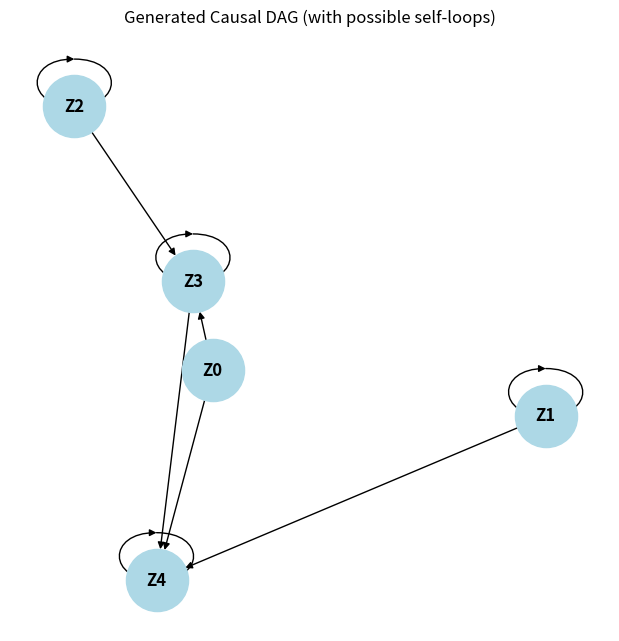

The matplotlib source for this figure:
import numpy as np
import pandas as pd
import matplotlib.pyplot as plt
import networkx as nx
import random

class RandomCausalSimulator:
    def __init__(self, n_nodes=5, edge_prob=0.3, self_dep_prob=0.8, nonlinear_prob=0.5, seed=None):
        self.n = n_nodes
        self.T = 5000
        self.edge_prob = edge_prob
        self.self_dep_prob = self_dep_prob
        self.nonlinear_prob = nonlinear_prob
        self.seed = seed

        if seed is not None:
            np.random.seed(seed)
            random.seed(seed)

        self.noise_stds = np.random.uniform(0.05, 0.3, size=self.n)
        self.noise_means = np.random.uniform(0.0, 0.5, size=self.n)
        self.adj = None
        self.graph = None
        self.data = None

    def _generate_random_dag(self):
        adj = np.triu((np.random.rand(self.n, self.n) < self.edge_prob).astype(int), 1)
        for i in range(self.n):
            if np.random.rand() < self.self_dep_prob:
                adj[i, i] = 1  # Add self-loop with given probability
        return adj

    def _nonlinear(self, x):
        return np.tanh(x) + 0.1 * np.sin(x)

    def simulate(self):
        self.adj = self._generate_random_dag()
        G = nx.DiGraph()
        data = {f'Z{i}': list(np.zeros(10)) for i in range(self.n)}
        nonlinear_mask = (np.random.rand(self.n, self.n) < self.nonlinear_prob) & (self.adj == 1)

        for i in range(self.n):
            G.add_node(f'Z{i}')
        for i in range(self.n):
            for j in range(self.n):
                if self.adj[i, j] == 1 and i != j:
                    G.add_edge(f'Z{i}', f'Z{j}')
                elif i == j and self.adj[i, i] == 1:
                    G.add_edge(f'Z{i}', f'Z{i}')  # Self-loop

        self.graph = G

        lags = np.random.randint(1, 6, size=(self.n, self.n))
        coeffs = np.random.uniform(0.15, 1.5, size=(self.n, self.n))

        for t in range(10, self.T):
            for child in range(self.n):
                val = np.random.normal(self.noise_means[child], self.noise_stds[child])
                for parent in range(self.n):
                    if self.adj[parent, child] == 1:
                        lag = lags[parent, child]
                        coef = coeffs[parent, child]
                        if t - lag < 0:
                            continue
                        parent_val = data[f'Z{parent}'][t - lag]
                        if nonlinear_mask[parent, child]:
                            val += coef * self._nonlinear(parent_val)
                        else:
                            val += coef * parent_val
                data[f'Z{child}'].append(val)

        self.data = pd.DataFrame({k: v[33:] for k, v in data.items()})
        return self.data, self.adj

    def draw_dag(self, layout='spring', figsize=(6, 6)):
        if self.graph is None:
            raise ValueError("Call simulate() first to generate the graph.")

        layout_func = {
            'spring': nx.spring_layout,
            'circular': nx.circular_layout,
            'kamada_kawai': nx.kamada_kawai_layout
        }.get(layout, nx.spring_layout)

        pos = layout_func(self.graph)
        plt.figure(figsize=figsize)
        nx.draw(self.graph, pos, with_labels=True,
                node_size=2000, node_color='lightblue',
                font_weight='bold', arrows=True, arrowstyle='-|>')
        plt.title("Generated Causal DAG (with possible self-loops)")
        plt.show()


# Example usage
if __name__ == "__main__":
    sim = RandomCausalSimulator(n_nodes=5, edge_prob=0.4, nonlinear_prob=0.6, seed=42)
    df, adj = sim.simulate()

    print("Adjacency Matrix (adj[i, j] == 1 means row i causes column j):")
    print(adj)
    print("\nSample Data:")
    print(df.head())

    sim.draw_dag()
